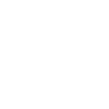
t = 0.00 s
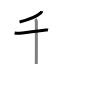
t = 2.50 s
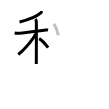
t = 5.25 s
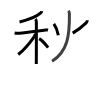
t = 7.75 s
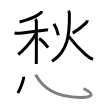
t = 10.50 s
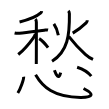
t = 13.00 s

The animated SVG that drew these frames (rendered in a browser with its animation timeline set to each time). Animation: 13 SMIL elements (animate=13); one cycle of 13.00 s.

<svg width="109px" height="109px" viewBox="0 0 px 109px" xmlns="http://www.w3.org/2000/svg" xmlns:xlink="http://www.w3.org/1999/xlink" xml:space="preserve" version="1.1"  baseProfile="full">
<path d="M41.67,11.16c-0.05,0.71-0.64,1.58-1.27,2c-2.63,2.41-9.9,6.11-20.84,8.78" style="fill:none;stroke:black;stroke-width:3;opacity:0">
  <animate attributeType="CSS" attributeName="opacity" from="0" to="1" begin="0s" dur="1s" repeatCount="0" fill="freeze" />
</path>
<path d="M14.62,32.95c1.76,0.43,3.44,0.42,4.9,0.3c5.79-0.49,18.57-2.25,24.9-3.04c1.04-0.13,2.52-0.5,3.61-0.23" style="fill:none;stroke:black;stroke-width:3;opacity:0">
  <animate attributeType="CSS" attributeName="opacity" from="0" to="1" begin="1s" dur="1s" repeatCount="0" fill="freeze" />
</path>
<path d="M35.33,19.16c0.69,0.69,1.03,1.84,1.03,3.14c0,0.46,0.02,23.77-0.03,35.44c-0.01,3.21-0.03,5.55-0.04,6.34" style="fill:none;stroke:black;stroke-width:3;opacity:0">
  <animate attributeType="CSS" attributeName="opacity" from="0" to="1" begin="2s" dur="1s" repeatCount="0" fill="freeze" />
</path>
<path d="M35.39,33.38c0,1.24-1.26,3.38-2.17,4.64c-4.1,5.72-7.97,10.72-14.97,16.5" style="fill:none;stroke:black;stroke-width:3;opacity:0">
  <animate attributeType="CSS" attributeName="opacity" from="0" to="1" begin="3s" dur="1s" repeatCount="0" fill="freeze" />
</path>
<path d="M39.14,38.61c3.74,2.11,6.91,6.32,8.93,9.02" style="fill:none;stroke:black;stroke-width:3;opacity:0">
  <animate attributeType="CSS" attributeName="opacity" from="0" to="1" begin="4s" dur="1s" repeatCount="0" fill="freeze" />
</path>
<path d="M53.88,23.87c1.63,2.37,4,9.07,4.44,11.44" style="fill:none;stroke:black;stroke-width:3;opacity:0">
  <animate attributeType="CSS" attributeName="opacity" from="0" to="1" begin="5s" dur="1s" repeatCount="0" fill="freeze" />
</path>
<path d="M87.26,20.23c-0.01,0.9-0.18,1.8-1.12,2.7c-2.52,2.44-8.4,7.32-13.43,10.2" style="fill:none;stroke:black;stroke-width:3;opacity:0">
  <animate attributeType="CSS" attributeName="opacity" from="0" to="1" begin="6s" dur="1s" repeatCount="0" fill="freeze" />
</path>
<path d="M68.3,10.89c0.84,0.84,1.09,2.08,1.1,2.9c0.29,21.19-1.52,37.45-17.35,47.41" style="fill:none;stroke:black;stroke-width:3;opacity:0">
  <animate attributeType="CSS" attributeName="opacity" from="0" to="1" begin="7s" dur="1s" repeatCount="0" fill="freeze" />
</path>
<path d="M68.7,36.35c5.8,7.4,11.05,13.03,16.62,17.98c2.5,2.23,4.69,3.8,7.69,5.1" style="fill:none;stroke:black;stroke-width:3;opacity:0">
  <animate attributeType="CSS" attributeName="opacity" from="0" to="1" begin="8s" dur="1s" repeatCount="0" fill="freeze" />
</path>
<path d="M23.65,76.82c0.32,2.28-3.23,12.36-5.82,16.17" style="fill:none;stroke:black;stroke-width:3;opacity:0">
  <animate attributeType="CSS" attributeName="opacity" from="0" to="1" begin="9s" dur="1s" repeatCount="0" fill="freeze" />
</path>
<path d="M35.58,74.75c6.99,12.06,18.03,22.53,44.97,22.68c12.99,0.07,13.84-3.47,3-8.96" style="fill:none;stroke:black;stroke-width:3;opacity:0">
  <animate attributeType="CSS" attributeName="opacity" from="0" to="1" begin="10s" dur="1s" repeatCount="0" fill="freeze" />
</path>
<path d="M54.41,70.25c1.77,4.95,4.36,9.9,6.26,2.32" style="fill:none;stroke:black;stroke-width:3;opacity:0">
  <animate attributeType="CSS" attributeName="opacity" from="0" to="1" begin="11s" dur="1s" repeatCount="0" fill="freeze" />
</path>
<path d="M77.13,67.23c5.5,1.77,9.63,3.38,14.1,8.86" style="fill:none;stroke:black;stroke-width:3;opacity:0">
  <animate attributeType="CSS" attributeName="opacity" from="0" to="1" begin="12s" dur="1s" repeatCount="0" fill="freeze" />
</path>
</svg>
